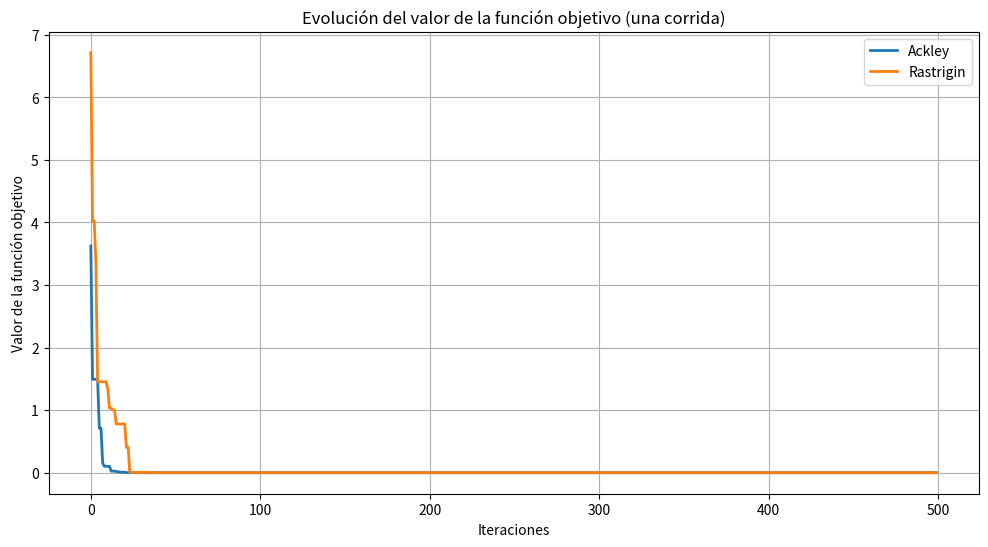

Here is the Python script that generated this plot:
import numpy as np
import matplotlib.pyplot as plt
import pandas as pd

# Función objetivo: Ackley
def ackley(x, a=20, b=0.2, c=2 * np.pi):
    n = len(x)
    sum1 = np.sum(x**2)
    sum2 = np.sum(np.cos(c * x))
    return -a * np.exp(-b * np.sqrt(sum1 / n)) - np.exp(sum2 / n) + a + np.exp(1)

# Función objetivo: Rastrigin
def rastrigin(x, A=10):
    n = len(x)
    return A * n + np.sum(x**2 - A * np.cos(2 * np.pi * x))

# Algoritmo DE
def de(func, dim, iter_max, pop_size=30, bounds=(-5, 5), F=0.5, CR=0.9):
    # Inicialización
    pop = np.random.uniform(bounds[0], bounds[1], (pop_size, dim))
    fitness = np.array([func(ind) for ind in pop])
    best_idx = np.argmin(fitness)
    best = pop[best_idx]
    best_value = fitness[best_idx]
    evolution = []

    for _ in range(iter_max):
        for i in range(pop_size):
            # Selección de individuos distintos
            indices = np.arange(pop_size)
            indices = indices[indices != i]
            a, b, c = pop[np.random.choice(indices, 3, replace=False)]

            # Mutación y recombinación
            mutant = np.clip(a + F * (b - c), bounds[0], bounds[1])
            trial = np.array([
                mutant[j] if np.random.rand() < CR else pop[i, j]
                for j in range(dim)
            ])

            # Evaluación del trial vector
            trial_value = func(trial)
            if trial_value < fitness[i]:
                pop[i] = trial
                fitness[i] = trial_value

        # Actualizar el mejor global
        best_idx = np.argmin(fitness)
        best = pop[best_idx]
        best_value = fitness[best_idx]
        evolution.append(best_value)

    return best, best_value, evolution

# Parámetros generales
dim = 2
iter_max = 500
pop_size = 30
runs = 10

# Función para ejecutar múltiples corridas y obtener estadísticas
def multiple_runs_de(func):
    best_values = []
    for _ in range(runs):
        _, best_value, _ = de(func, dim, iter_max, pop_size)
        best_values.append(best_value)
    return best_values

# Comparativa entre Ackley y Rastrigin
ackley_best_values = multiple_runs_de(ackley)
rastrigin_best_values = multiple_runs_de(rastrigin)

# Crear un DataFrame para visualizar los valores
df_best_values = pd.DataFrame({
    "Run": range(1, runs + 1),
    "Ackley Best Value": ackley_best_values,
    "Rastrigin Best Value": rastrigin_best_values
})

# Estadísticas
ackley_mean = np.mean(ackley_best_values)
ackley_std = np.std(ackley_best_values)
rastrigin_mean = np.mean(rastrigin_best_values)
rastrigin_std = np.std(rastrigin_best_values)

results = {
    "Ackley": {"mean": ackley_mean, "std": ackley_std},
    "Rastrigin": {"mean": rastrigin_mean, "std": rastrigin_std},
}
ranking = sorted(results.items(), key=lambda x: x[1]["mean"])

# Graficar la evolución de una corrida para cada función
_, _, ackley_evolution = de(ackley, dim, iter_max, pop_size)
_, _, rastrigin_evolution = de(rastrigin, dim, iter_max, pop_size)

plt.figure(figsize=(12, 6))
plt.plot(ackley_evolution, label="Ackley", linewidth=2)
plt.plot(rastrigin_evolution, label="Rastrigin", linewidth=2)
plt.title("Evolución del valor de la función objetivo (una corrida)")
plt.xlabel("Iteraciones")
plt.ylabel("Valor de la función objetivo")
plt.legend()
plt.grid()
plt.show()

print("\n--- Mejor valor en cada corrida (10 ejecuciones) ---")
print(df_best_values)

print("\n--- Estadísticas finales (promedio y desviación estándar) ---")
for func, stats in results.items():
    print(f"{func}:")
    print(f"  - Mean: {stats['mean']}")
    print(f"  - Standard Deviation: {stats['std']}")

print("\n--- Ranking basado en promedio ---")
for i, (func, stats) in enumerate(ranking, 1):
    print(f"{i}. {func} (Mean: {stats['mean']:.2e})")
